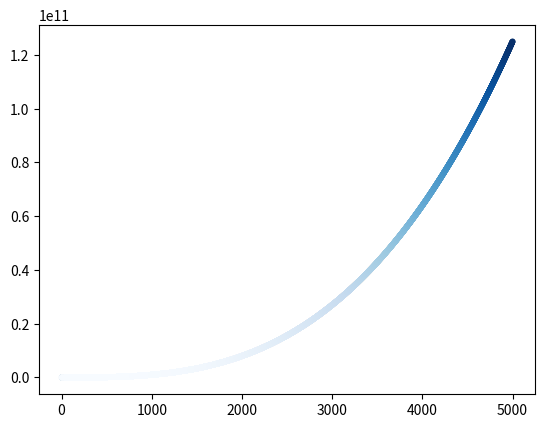

Here is the Python script that generated this plot:
""" [redacted] """

import matplotlib.pyplot as plt

# plot 1 - first 5 cubes

x_values = list(range(1, 6))
y_values = [x**3 for x in x_values]

plt.scatter(x_values, y_values, c=y_values, cmap=plt.cm.Blues, s=10)
plt.show()

# plot 2 - first 5000 cubes

x_values = list(range(1, 5001))
y_values = [x**3 for x in x_values]

plt.scatter(x_values, y_values, c=y_values, cmap=plt.cm.Blues, s=10)
plt.show()
